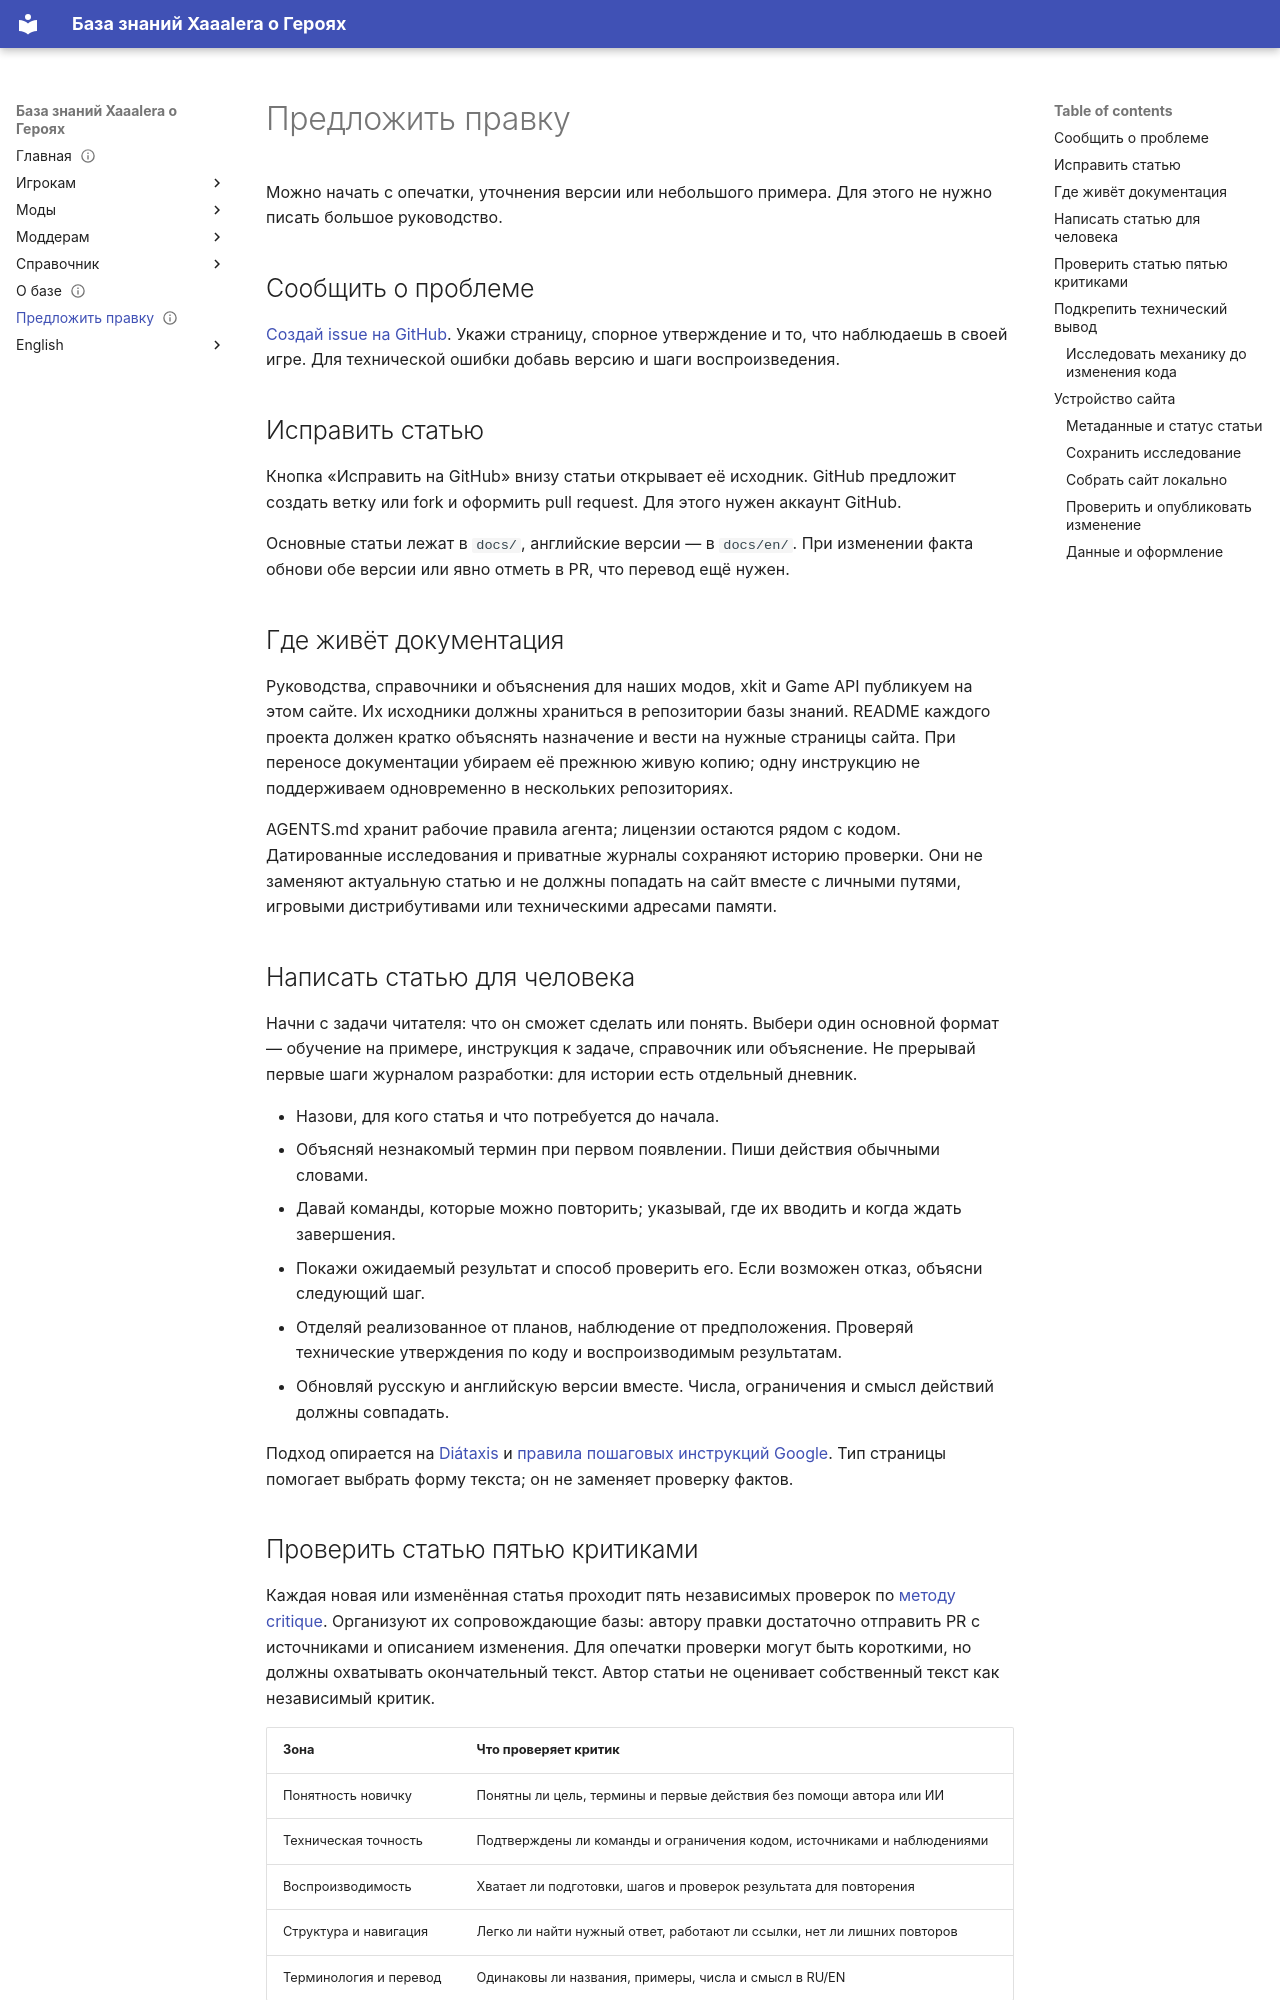

repository: Xaaalera/heroes5-knowledge · page: contributing/index.html · generator: mkdocs

---
content_type: meta
status: draft
faction: inferno
title: Предложить правку
lang: ru
kicker: ДОПОЛНИТЬ КОДЕКС
translation: en/contributing/
description: Как сообщить о неточности или предложить статью в базу Xaaalera.
updated: 2026-10-10
---
# Предложить правку

Можно начать с опечатки, уточнения версии или небольшого примера. Для этого не нужно писать большое руководство.

## Сообщить о проблеме

[Создай issue на GitHub](https://github.com/Xaaalera/heroes5-knowledge/issues/new). Укажи страницу, спорное утверждение и то, что наблюдаешь в своей игре. Для технической ошибки добавь версию и шаги воспроизведения.

## Исправить статью

Кнопка «Исправить на GitHub» внизу статьи открывает её исходник. GitHub предложит создать ветку или fork и оформить pull request. Для этого нужен аккаунт GitHub.

Основные статьи лежат в `docs/`, английские версии — в `docs/en/`. При изменении факта обнови обе версии или явно отметь в PR, что перевод ещё нужен.

## Где живёт документация

Руководства, справочники и объяснения для наших модов, xkit и Game API публикуем на этом сайте. Их исходники должны храниться в репозитории базы знаний. README каждого проекта должен кратко объяснять назначение и вести на нужные страницы сайта. При переносе документации убираем её прежнюю живую копию; одну инструкцию не поддерживаем одновременно в нескольких репозиториях.

AGENTS.md хранит рабочие правила агента; лицензии остаются рядом с кодом. Датированные исследования и приватные журналы сохраняют историю проверки. Они не заменяют актуальную статью и не должны попадать на сайт вместе с личными путями, игровыми дистрибутивами или техническими адресами памяти.

## Написать статью для человека

Начни с задачи читателя: что он сможет сделать или понять. Выбери один основной формат — обучение на примере, инструкция к задаче, справочник или объяснение. Не прерывай первые шаги журналом разработки: для истории есть отдельный дневник.

- Назови, для кого статья и что потребуется до начала.
- Объясняй незнакомый термин при первом появлении. Пиши действия обычными словами.
- Давай команды, которые можно повторить; указывай, где их вводить и когда ждать завершения.
- Покажи ожидаемый результат и способ проверить его. Если возможен отказ, объясни следующий шаг.
- Отделяй реализованное от планов, наблюдение от предположения. Проверяй технические утверждения по коду и воспроизводимым результатам.
- Обновляй русскую и английскую версии вместе. Числа, ограничения и смысл действий должны совпадать.

Подход опирается на [Diátaxis](https://diataxis.fr/start-here/) и [правила пошаговых инструкций Google](https://developers.google.com/style/procedures). Тип страницы помогает выбрать форму текста; он не заменяет проверку фактов.
